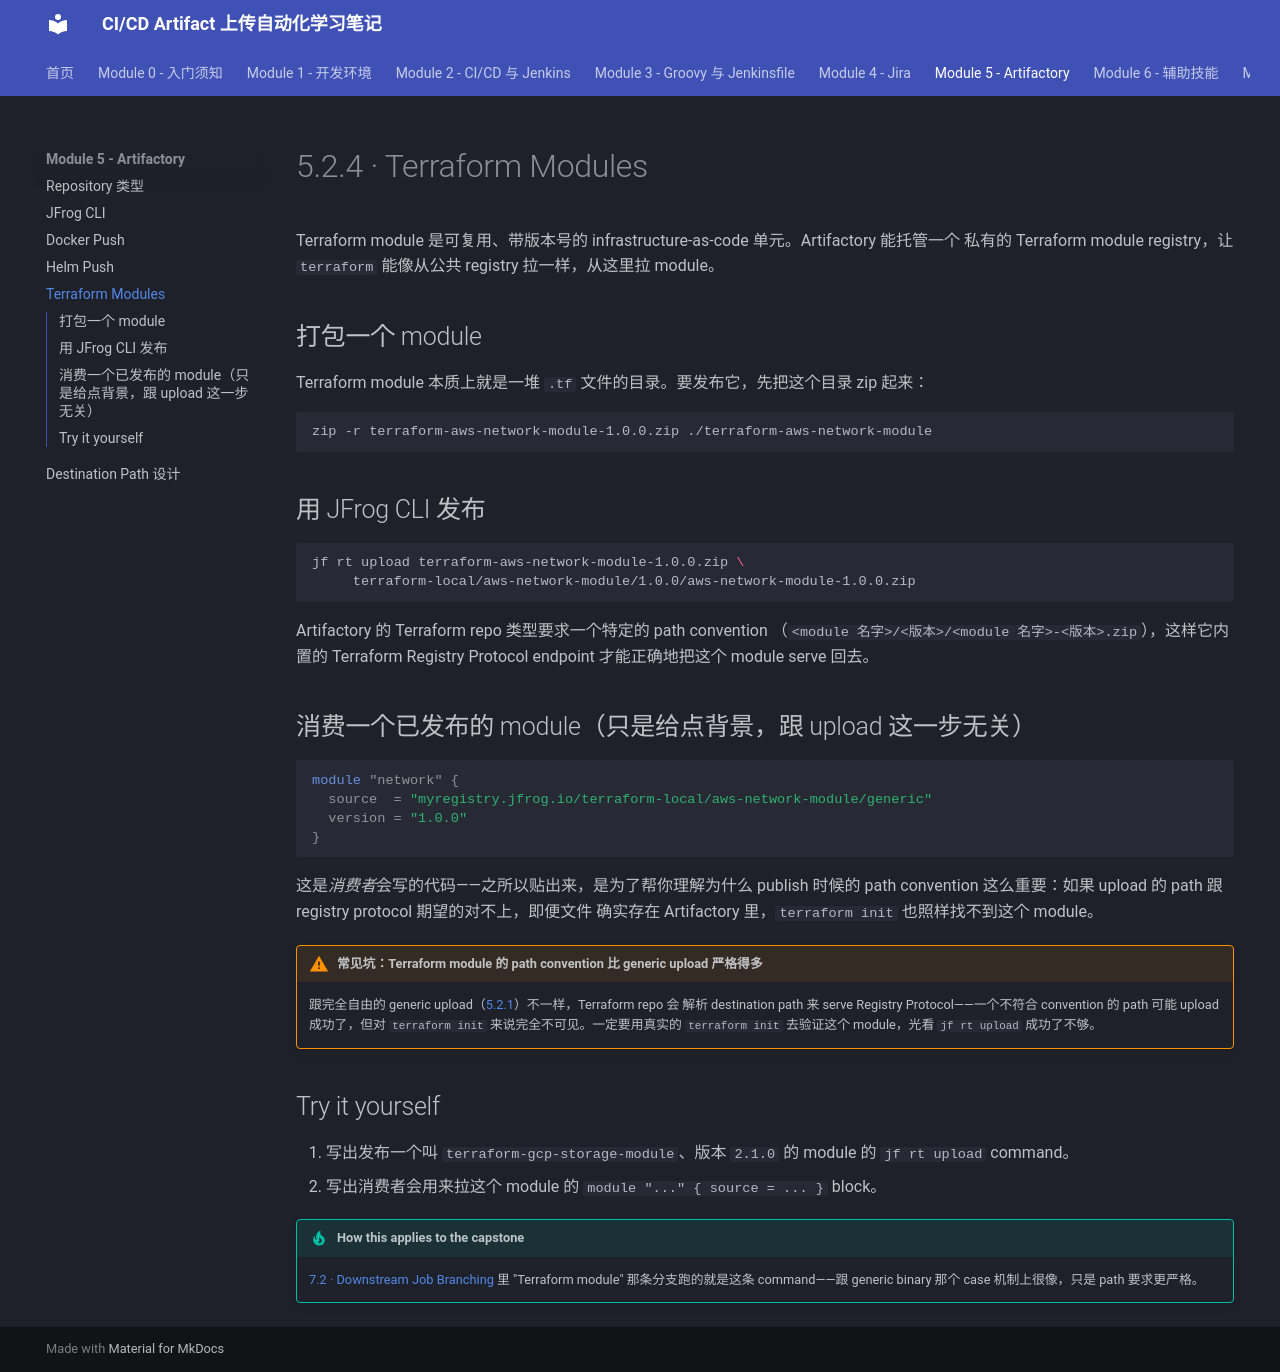

repository: Yichun-Zhang-ZYC/project1-textbook · page: module-5-artifactory/5-2-4-terraform-modules/index.html · generator: mkdocs

# 5.2.4 · Terraform Modules

Terraform module 是可复用、带版本号的 infrastructure-as-code 单元。Artifactory 能托管一个
私有的 Terraform module registry，让 `terraform` 能像从公共 registry 拉一样，从这里拉
module。

## 打包一个 module

Terraform module 本质上就是一堆 `.tf` 文件的目录。要发布它，先把这个目录 zip 起来：

```bash
zip -r terraform-aws-network-module-1.0.0.zip ./terraform-aws-network-module
```

## 用 JFrog CLI 发布

```bash
jf rt upload terraform-aws-network-module-1.0.0.zip \
     terraform-local/aws-network-module/1.0.0/aws-network-module-1.0.0.zip
```

Artifactory 的 Terraform repo 类型要求一个特定的 path convention
（`<module 名字>/<版本>/<module 名字>-<版本>.zip`），这样它内置的 Terraform Registry
Protocol endpoint 才能正确地把这个 module serve 回去。

## 消费一个已发布的 module（只是给点背景，跟 upload 这一步无关）

```hcl
module "network" {
  source  = "myregistry.jfrog.io/terraform-local/aws-network-module/generic"
  version = "1.0.0"
}
```

这是*消费者*会写的代码——之所以贴出来，是为了帮你理解为什么 publish 时候的 path
convention 这么重要：如果 upload 的 path 跟 registry protocol 期望的对不上，即便文件
确实存在 Artifactory 里，`terraform init` 也照样找不到这个 module。

!!! warning "常见坑：Terraform module 的 path convention 比 generic upload 严格得多"
    跟完全自由的 generic upload（[5.2.1](5-2-1-jfrog-cli.md)）不一样，Terraform repo 会
    解析 destination path 来 serve Registry Protocol——一个不符合 convention 的 path
    可能 upload 成功了，但对 `terraform init` 来说完全不可见。一定要用真实的
    `terraform init` 去验证这个 module，光看 `jf rt upload` 成功了不够。

## Try it yourself

1. 写出发布一个叫 `terraform-gcp-storage-module`、版本 `2.1.0` 的 module 的
   `jf rt upload` command。
2. 写出消费者会用来拉这个 module 的 `module "..." { source = ... }` block。

!!! tip "How this applies to the capstone"
    [7.2 · Downstream Job Branching](../module-7-capstone/7-2-downstream-job-branching.md)
    里 "Terraform module" 那条分支跑的就是这条 command——跟 generic binary 那个 case
    机制上很像，只是 path 要求更严格。
